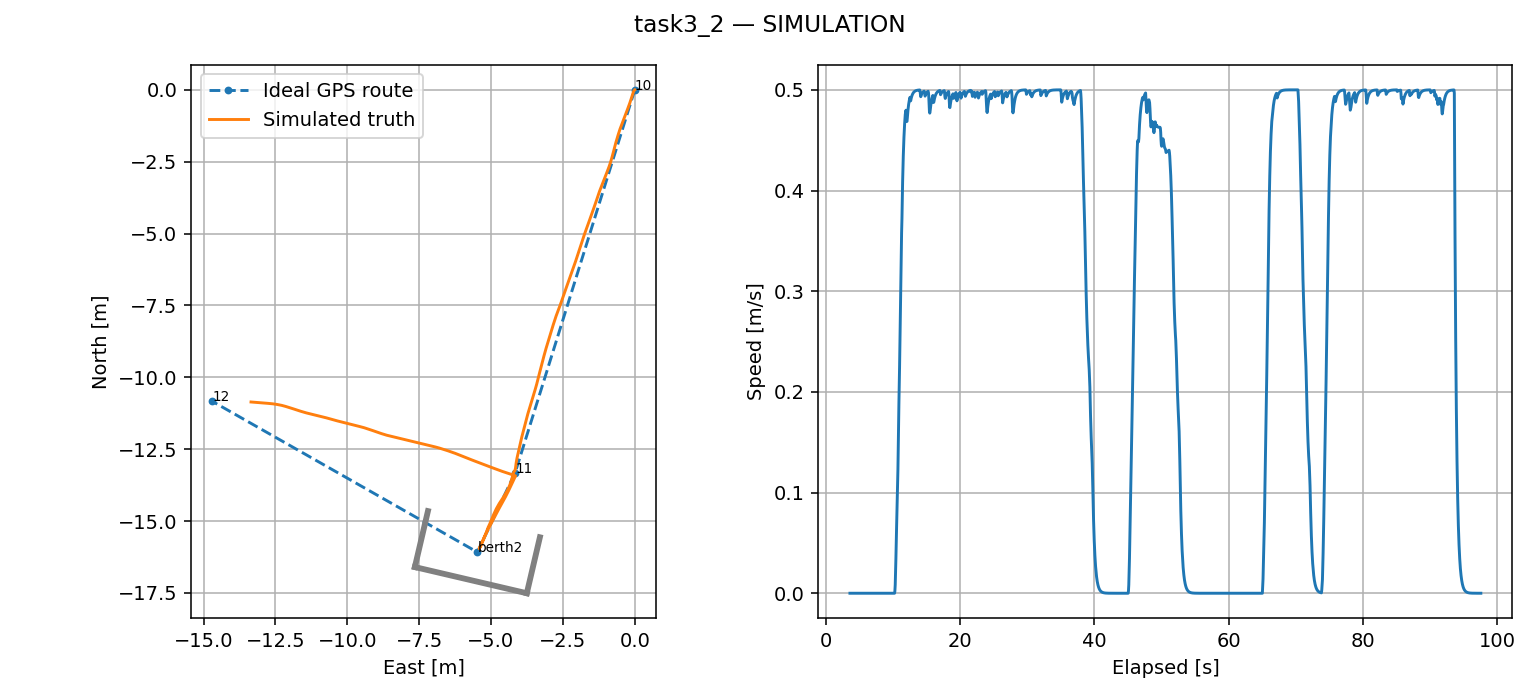

The table this chart was drawn from, first rows:
time_s, x, y, yaw, speed, yaw_rate
3.594, 0.0, 0.0, -1.874, 0.0, 0.0
3.643, 0.0, 0.0, -1.874, 0.0, 0.0
3.692, 0.0, 0.0, -1.874, 0.0, 0.0
3.739, 0.0, 0.0, -1.874, 0.0, 0.0
3.799, 0.0, 0.0, -1.874, 0.0, 0.0
3.842, 0.0, 0.0, -1.874, 0.0, 0.0
3.889, 0.0, 0.0, -1.874, 0.0, 0.0
3.942, 0.0, 0.0, -1.874, 0.0, 0.0
3.99, 0.0, 0.0, -1.874, 0.0, 0.0
4.364, 0.0, 0.0, -1.874, 0.0, 0.0
4.38, 0.0, 0.0, -1.874, 0.0, 0.0
4.392, 0.0, 0.0, -1.874, 0.0, 0.0
4.44, 0.0, 0.0, -1.874, 0.0, 0.0
4.493, 0.0, 0.0, -1.874, 0.0, 0.0
4.545, 0.0, 0.0, -1.874, 0.0, 0.0
4.591, 0.0, 0.0, -1.874, 0.0, 0.0
4.642, 0.0, 0.0, -1.874, 0.0, 0.0
4.691, 0.0, 0.0, -1.874, 0.0, 0.0
4.742, 0.0, 0.0, -1.874, 0.0, 0.0
4.793, 0.0, 0.0, -1.874, 0.0, 0.0
4.842, 0.0, 0.0, -1.874, 0.0, 0.0
4.895, 0.0, 0.0, -1.874, 0.0, 0.0
4.939, 0.0, 0.0, -1.874, 0.0, 0.0
4.994, 0.0, 0.0, -1.874, 0.0, 0.0
5.044, 0.0, 0.0, -1.874, 0.0, 0.0
5.091, 0.0, 0.0, -1.874, 0.0, 0.0
5.143, 0.0, 0.0, -1.874, 0.0, 0.0
5.19, 0.0, 0.0, -1.874, 0.0, 0.0
5.243, 0.0, 0.0, -1.874, 0.0, 0.0
5.294, 0.0, 0.0, -1.874, 0.0, 0.0
5.339, 0.0, 0.0, -1.874, 0.0, 0.0
5.396, 0.0, 0.0, -1.874, 0.0, 0.0
5.449, 0.0, 0.0, -1.874, 0.0, 0.0
5.491, 0.0, 0.0, -1.874, 0.0, 0.0
5.541, 0.0, 0.0, -1.874, 0.0, 0.0
5.59, 0.0, 0.0, -1.874, 0.0, 0.0
5.639, 0.0, 0.0, -1.874, 0.0, 0.0
5.689, 0.0, 0.0, -1.874, 0.0, 0.0
5.741, 0.0, 0.0, -1.874, 0.0, 0.0
5.789, 0.0, 0.0, -1.874, 0.0, 0.0
5.843, 0.0, 0.0, -1.874, 0.0, 0.0
5.894, 0.0, 0.0, -1.874, 0.0, 0.0
5.943, 0.0, 0.0, -1.874, 0.0, 0.0
5.994, 0.0, 0.0, -1.874, 0.0, 0.0
6.044, 0.0, 0.0, -1.874, 0.0, 0.0
6.09, 0.0, 0.0, -1.874, 0.0, 0.0
6.144, 0.0, 0.0, -1.874, 0.0, 0.0
6.194, 0.0, 0.0, -1.874, 0.0, 0.0
6.242, 0.0, 0.0, -1.874, 0.0, 0.0
6.294, 0.0, 0.0, -1.874, 0.0, 0.0
6.344, 0.0, 0.0, -1.874, 0.0, 0.0
6.394, 0.0, 0.0, -1.874, 0.0, 0.0
6.444, 0.0, 0.0, -1.874, 0.0, 0.0
6.494, 0.0, 0.0, -1.874, 0.0, 0.0
6.542, 0.0, 0.0, -1.874, 0.0, 0.0
6.594, 0.0, 0.0, -1.874, 0.0, 0.0
6.643, 0.0, 0.0, -1.874, 0.0, 0.0
6.692, 0.0, 0.0, -1.874, 0.0, 0.0
6.741, 0.0, 0.0, -1.874, 0.0, 0.0
6.792, 0.0, 0.0, -1.874, 0.0, 0.0
... 1,816 more rows
